Run: headless pygame with SDL's dummy video driver; simulated clock (each Clock.tick advances the game by its frame time, no real sleeping); random seed 0; keys injected as events and as key.get_pressed() state; mouse plan: one left click at the window centre at the start of phase 2, then a move to the lower-right quarter at the start of phase 3.
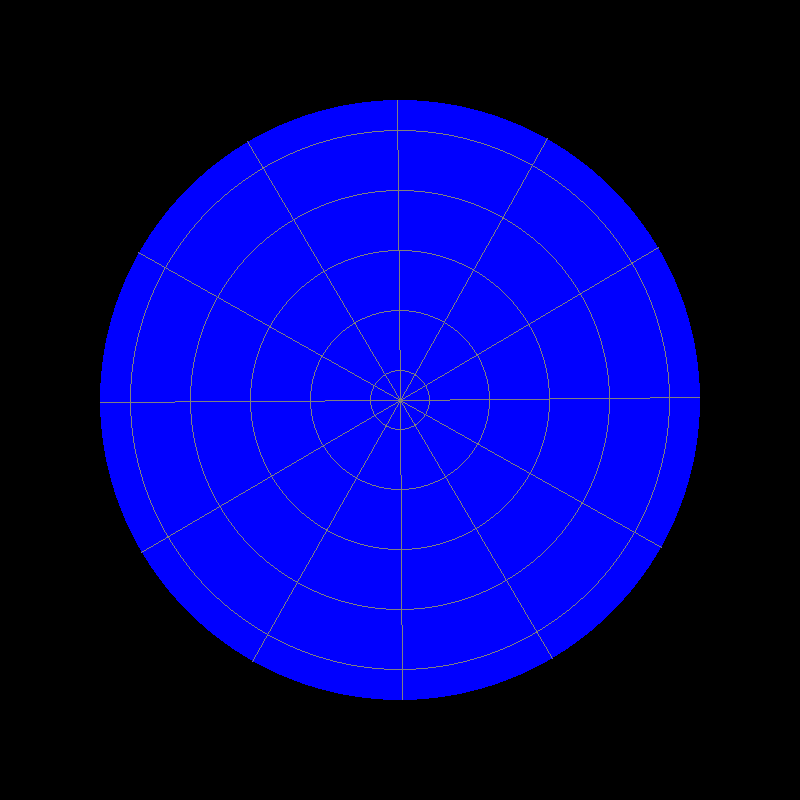
Frame 1 of 4 · flips 1–60 · no input
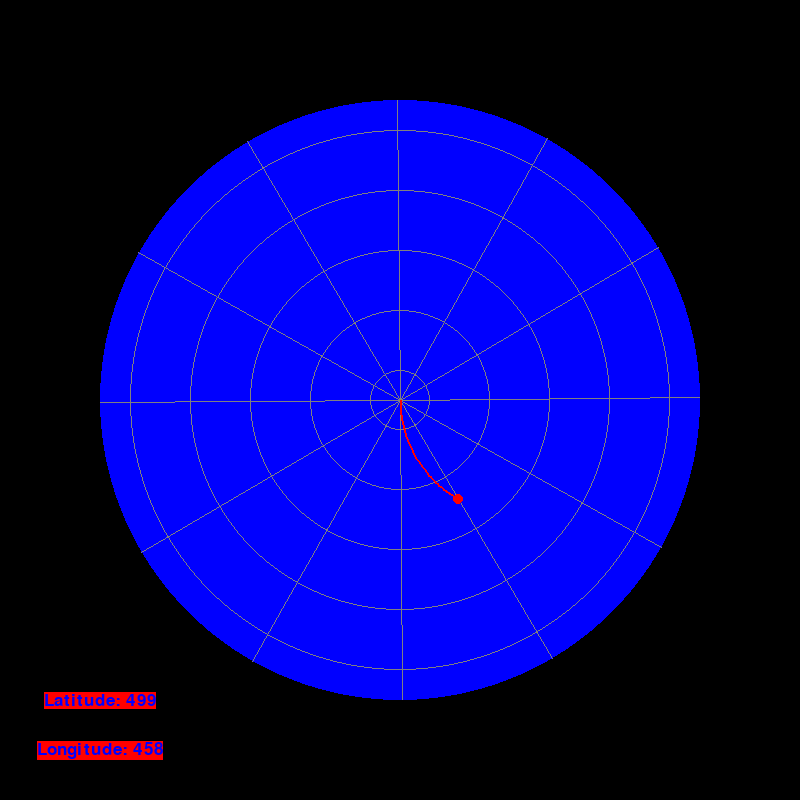
Frame 2 of 4 · flips 61–180 · clicked the window centre · tapped SPACE, RETURN · held RIGHT (→), D
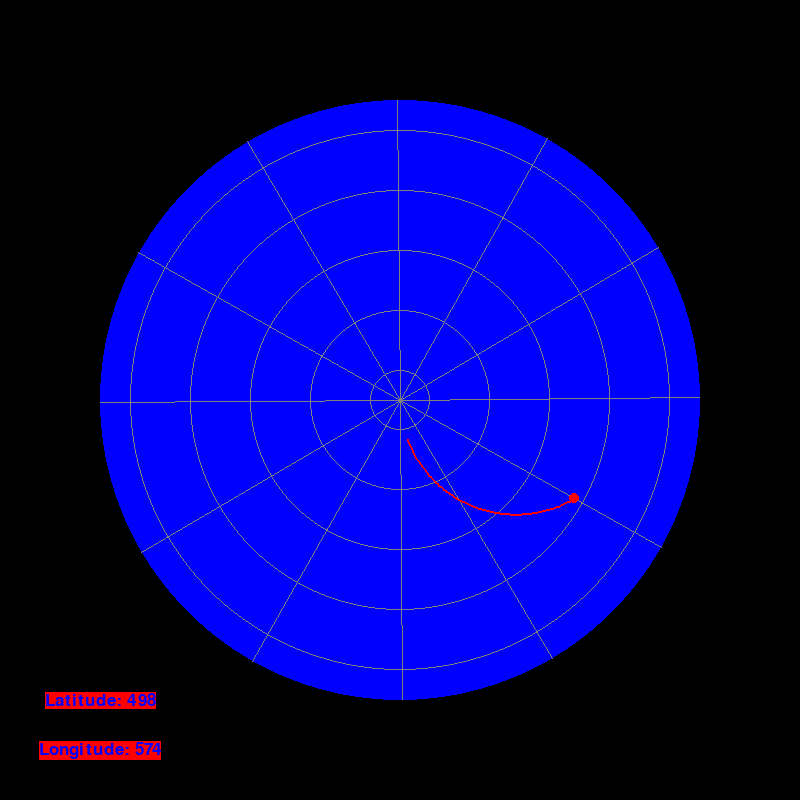
Frame 3 of 4 · flips 181–300 · moved the mouse to the lower-right quarter · held DOWN (↓), S
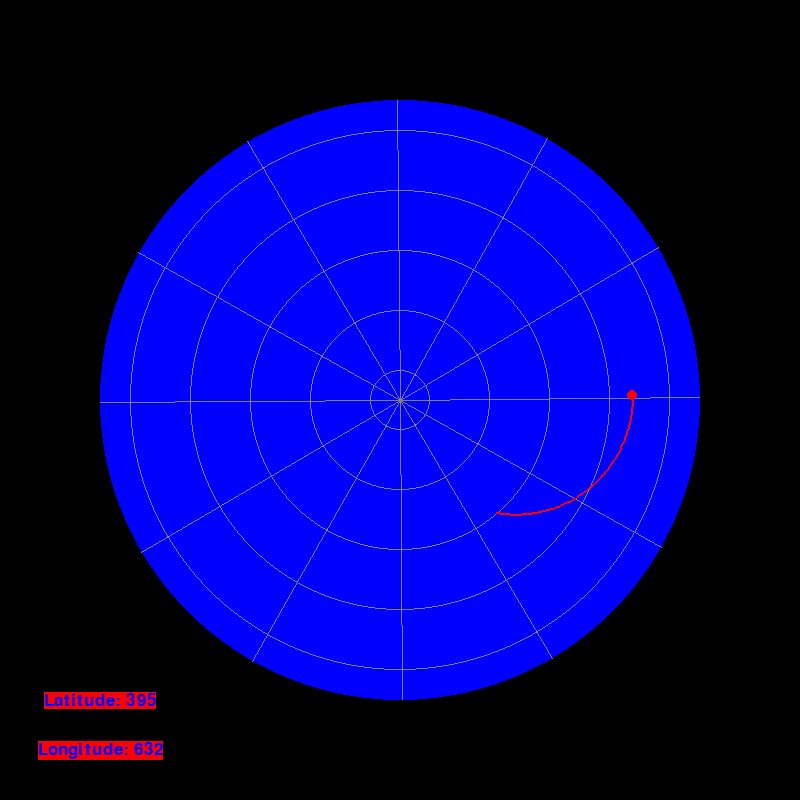
Frame 4 of 4 · flips 301–420 · held LEFT (←), A, UP (↑), W

The pygame program that drew these frames:

import pygame
import math
import sys
from pygame import gfxdraw

# Initialize Pygame
pygame.init()

# Constants
WIDTH = 800
HEIGHT = 800
RADIUS = 300
CENTER = (WIDTH // 2, HEIGHT // 2)
ROTATION_SPEED = 0.5  # degrees per frame
PARTICLE_SPEED = 2

# Colors
WHITE = (255, 255, 255)
BLUE = (0, 0, 255)
RED = (255, 0, 0)
BLACK = (0, 0, 0)
GRAY = (128, 128, 128)

# Set up display
screen = pygame.display.set_mode((WIDTH, HEIGHT))
pygame.display.set_caption("Coriolis Effect Simulator")

class Particle:
    def __init__(self, x, y):
        self.x = x
        self.y = y
        self.initial_x = x - CENTER[0]
        self.initial_y = y - CENTER[1]
        self.angle = 0
        self.trail = []
        self.velocity = [0, PARTICLE_SPEED]  # Initial velocity (moving straight down)
        
    def update(self, rotation_angle):
        # Store current position in trail
        self.trail.append((self.x, self.y))
        if len(self.trail) > 100:  # Limit trail length
            self.trail.pop(0)
            
        # Calculate Coriolis effect
        # In Southern Hemisphere, deflection is to the left
        angular_velocity = math.radians(ROTATION_SPEED)
        coriolis_acceleration_x = 2 * angular_velocity * self.velocity[1]
        coriolis_acceleration_y = -2 * angular_velocity * self.velocity[0]
        
        # Update velocity with Coriolis effect
        self.velocity[0] += coriolis_acceleration_x
        self.velocity[1] += coriolis_acceleration_y
        
        # Update position
        self.x += self.velocity[0]
        self.y += self.velocity[1]
        
        # Check if particle is outside the circle
        dx = self.x - CENTER[0]
        dy = self.y - CENTER[1]
        if math.sqrt(dx*dx + dy*dy) > RADIUS:
            return True
        return False

def draw_grid(surface, angle):
    # Draw latitude lines
    for i in range(30, RADIUS, 60):
        pygame.draw.circle(surface, GRAY, CENTER, i, 1)
    
    # Draw longitude lines
    for i in range(12):
        rot_angle = math.radians(i * 30 + angle)
        end_x = CENTER[0] + RADIUS * math.cos(rot_angle)
        end_y = CENTER[1] + RADIUS * math.sin(rot_angle)
        pygame.draw.line(surface, GRAY, CENTER, (end_x, end_y), 1)

def main():
    clock = pygame.time.Clock()
    rotation_angle = 0
    particle = None
    running = True
    
    while running:
        for event in pygame.event.get():
            if event.type == pygame.QUIT:
                running = False
            elif event.type == pygame.MOUSEBUTTONDOWN:
                # Create new particle at mouse click position
                x, y = pygame.mouse.get_pos()
                dx = x - CENTER[0]
                dy = y - CENTER[1]
                # Only create particle if click is inside the circle
                if math.sqrt(dx*dx + dy*dy) <= RADIUS:
                    particle = Particle(x, y)
        
        screen.fill(BLACK)
        
        # Draw rotating Earth (Southern Hemisphere)
        pygame.draw.circle(screen, BLUE, CENTER, RADIUS)
        draw_grid(screen, rotation_angle)
        
        # Update rotation
        rotation_angle += ROTATION_SPEED
        
        # Update and draw particle
        if particle:
            if particle.update(rotation_angle):
                particle = None  # Reset particle if it goes outside the circle
            else:
                # Draw trail
                if len(particle.trail) > 1:
                    pygame.draw.lines(screen, RED, False, particle.trail, 2)
                # Draw particle
                pygame.draw.circle(screen, RED, (int(particle.x), int(particle.y)), 5)
                x=int(particle.x)
                y=int(particle.y)
                #displaying latitude
                font = pygame.font.Font(None,25)
                text=font.render(f'Latitude: {y}',True, BLUE, RED)
                textRect=text.get_rect()
                textRect.center=(100,700)
                screen.blit(text,textRect)
                text2=font.render(f'Longitude: {x}',True, BLUE, RED)
                textRect2=text2.get_rect()
                textRect2.center=(100,750)
                screen.blit(text2,textRect2)

                pygame.display.update()


    




        pygame.display.flip()
        clock.tick(60)

    pygame.quit()
    sys.exit()

if __name__ == "__main__":
    main()
